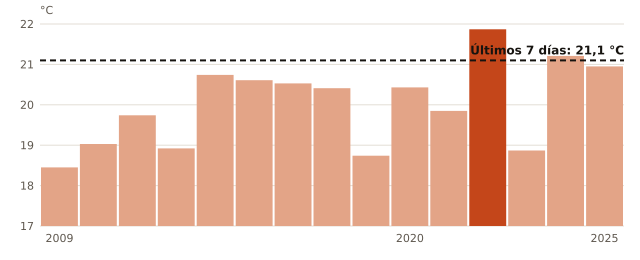

The file beside this chart, header and first rows:
anio, temperatura_C
2009, 18.45
2010, 19.03
2011, 19.74
2012, 18.92
2013, 20.74
2014, 20.61
2016, 20.53
2017, 20.41
2018, 18.74
2020, 20.43
2021, 19.85
2022, 21.87
2023, 18.87
2024, 21.21
2025, 20.95
ahora, 21.1
